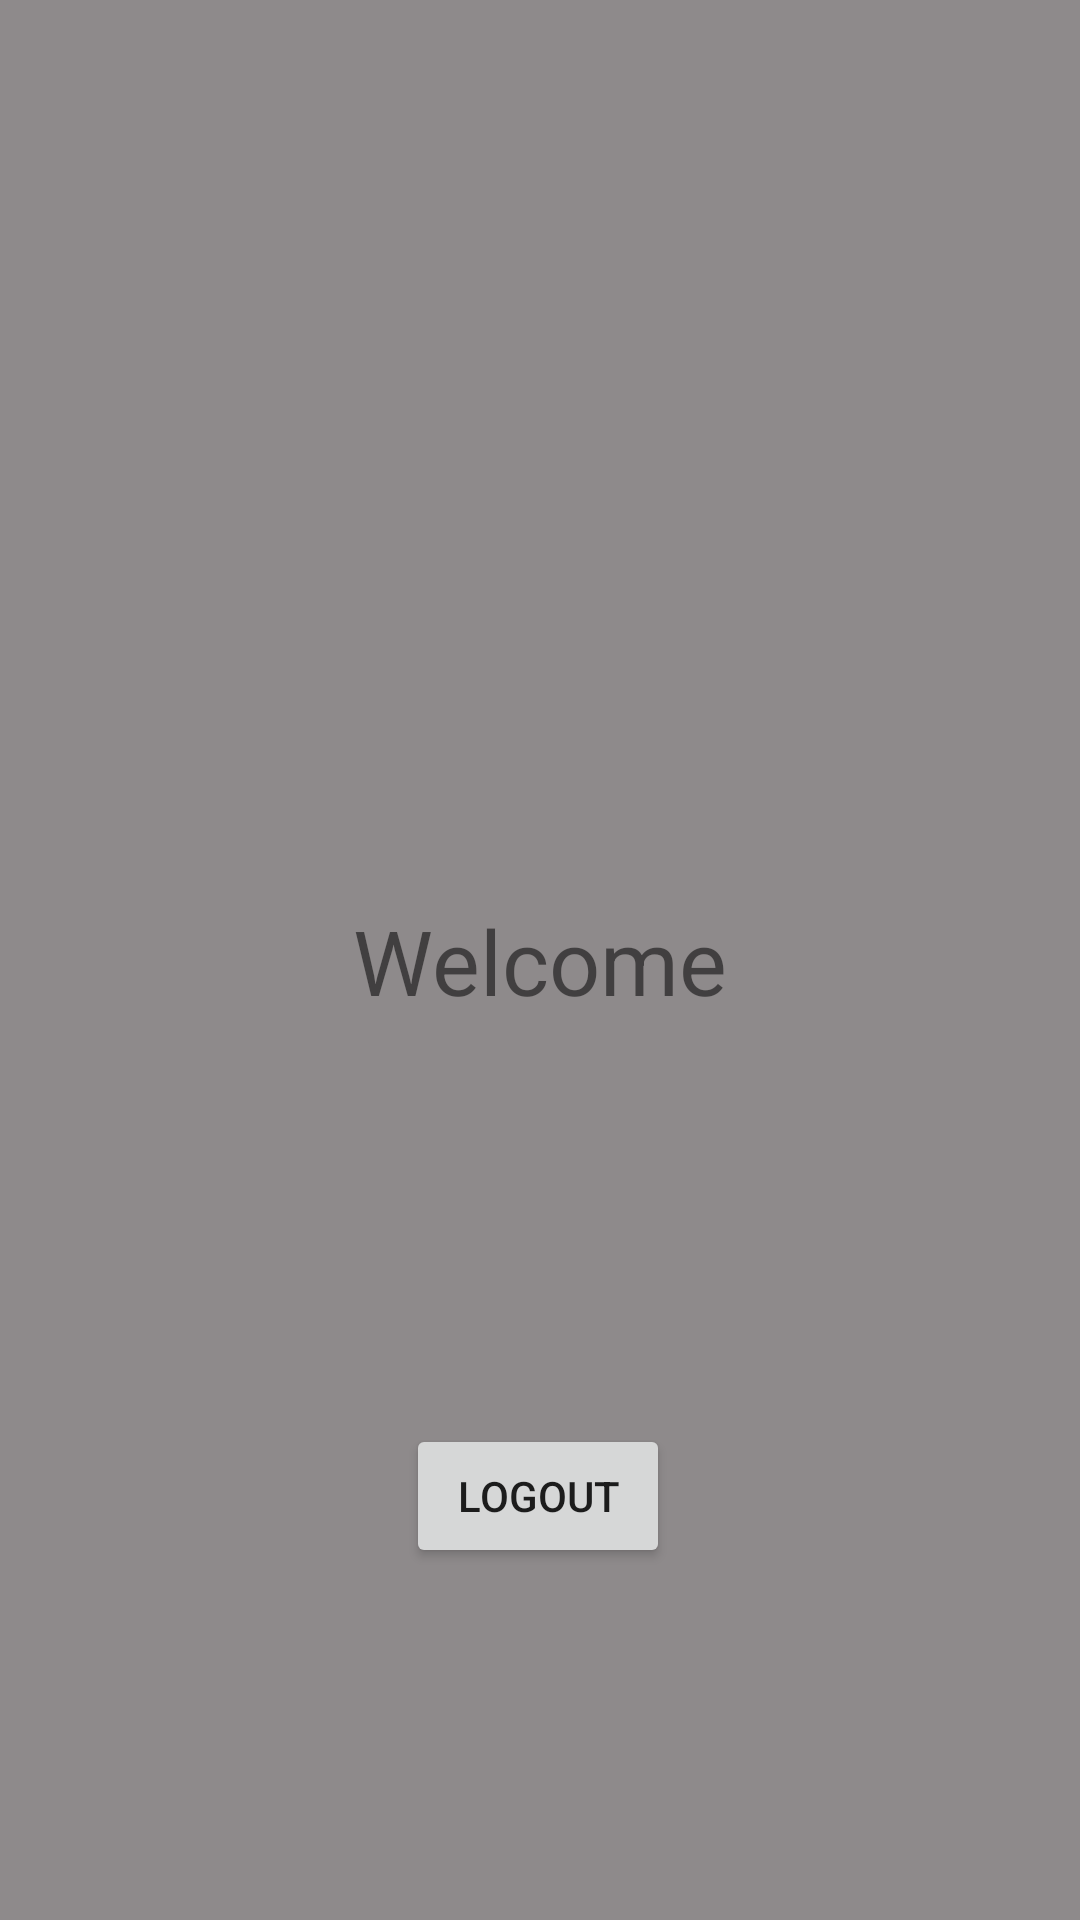

This screen was rendered from an Android layout file. Write that file and the resources it references.
<!-- AndroidManifest.xml: application theme Theme.Icp8Assign -->
<!-- res/layout/activity_welcome.xml -->
<?xml version="1.0" encoding="utf-8"?>
<androidx.constraintlayout.widget.ConstraintLayout xmlns:android="http://schemas.android.com/apk/res/android"
    xmlns:app="http://schemas.android.com/apk/res-auto"
    xmlns:tools="http://schemas.android.com/tools"
    android:layout_width="match_parent"
    android:layout_height="match_parent"
    android:background="#8E8A8B"
    tools:context=".welcomeAct">

    <Button
        android:id="@+id/logoutBtn"
        android:layout_width="wrap_content"
        android:layout_height="wrap_content"
        android:text="Logout"
        app:layout_constraintBottom_toBottomOf="parent"
        app:layout_constraintEnd_toEndOf="parent"
        app:layout_constraintHorizontal_bias="0.498"
        app:layout_constraintStart_toStartOf="parent"
        app:layout_constraintTop_toTopOf="parent"
        app:layout_constraintVertical_bias="0.802" />

    <TextView
        android:id="@+id/textView"
        android:layout_width="wrap_content"
        android:layout_height="wrap_content"
        android:text="Welcome"
        android:textSize="30sp"
        app:layout_constraintBottom_toBottomOf="parent"
        app:layout_constraintEnd_toEndOf="parent"
        app:layout_constraintStart_toStartOf="parent"
        app:layout_constraintTop_toTopOf="parent" />
</androidx.constraintlayout.widget.ConstraintLayout>
<!-- resources referenced by this layout -->
<resources>
  <style name="Theme.Icp8Assign" parent="Theme.MaterialComponents.DayNight.DarkActionBar">
          
          <item name="colorPrimary">@color/purple_500</item>
          <item name="colorPrimaryVariant">@color/purple_700</item>
          <item name="colorOnPrimary">@color/white</item>
          
          <item name="colorSecondary">@color/teal_200</item>
          <item name="colorSecondaryVariant">@color/teal_700</item>
          <item name="colorOnSecondary">@color/black</item>
          
          <item name="android:statusBarColor" tools:targetApi="l">?attr/colorPrimaryVariant</item>
          
      </style>
  <!-- not gathered from this repository: default colours our renderer supplied (Android Studio template values) -->
  <color name="purple_500">#FF6200EE</color>
  <color name="purple_700">#FF3700B3</color>
  <color name="teal_200">#FF03DAC5</color>
  <color name="teal_700">#FF018786</color>
  <color name="black">#FF000000</color>
  <color name="white">#FFFFFFFF</color>
</resources>
